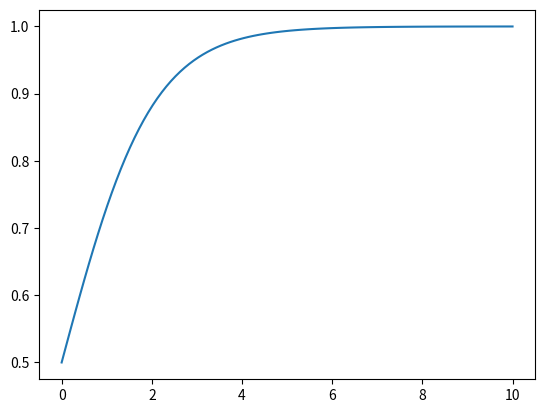

Write Python code to recreate this figure.
import numpy as np
import matplotlib.pyplot as plt
# get quantile from survival probability for a given percentile
def get_quantile(S_list,times, p):
    S_list = np.array(S_list)
    times = np.array(times)
    # sort by survival time
    S_list_sorted = np.sort(S_list)
    times_sorted = np.sort(times)
    # get the index of the first value of the sorted list that is greater than p
    index = np.searchsorted(S_list_sorted, p)
    # if p is greater than all values in the list, return the last value
    if index == len(S_list_sorted):
        index = -1
    # get the corresponding time
    return times_sorted[index]
def sigmoid(x):
    return 1 / (1 + np.exp(-x))
# test 
if __name__ == '__main__':
    n= 100
    times = np.linspace(0,10,n) # time points
    
    S_list = sigmoid(times) # survival probability
    
    plt.plot(times,S_list)
    plt.show()
    for p in [0.1,0.2,0.3,0.4,0.5,0.6,0.7,0.8,0.9]:
        print(p,get_quantile(S_list,times,p))
    